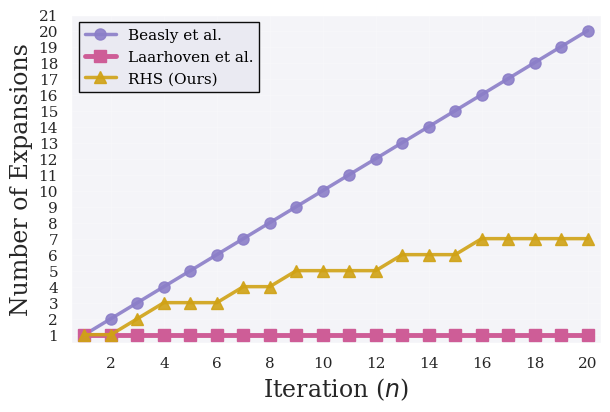

Write Python code to recreate this figure. (Note: this script raises an exception after producing the figure.)
import numpy as np
import matplotlib.pyplot as plt
from matplotlib.ticker import MaxNLocator
import seaborn as sns
from pathlib import Path





FIG_PATH =  Path("./Figures/Results")

# Set seaborn style
sns.set_theme(style="darkgrid")

# Set publication-quality style
plt.rcParams.update({
    'font.size': 11,
    'font.family': 'serif',
    'font.serif': ['Times New Roman', 'Times', 'DejaVu Serif'],
    'text.usetex': False,
    'axes.labelsize': 12,
    'axes.titlesize': 12,
    'xtick.labelsize': 11,
    'ytick.labelsize': 11,
    'legend.fontsize': 11,
    'figure.dpi': 300,
    'lines.linewidth': 2.5,
    'axes.linewidth': 1.0,
    'grid.linewidth': 0.5,
    'grid.alpha': 0.3,
    'xtick.major.width': 1.0,
    'ytick.major.width': 1.0,
})

# Define the functions
def f(n):
    return np.floor(2 * np.sqrt(n) - 1)

def identity(n):
    return np.floor(n)

def constant_one(n):
    return np.ones_like(n)

# Create x values - INTEGER VALUES ONLY
n = np.arange(1, 21)  # This gives [1, 2, 3, ..., 20]

# Calculate y values
y_step = f(n)
y_linear = identity(n)
y_constant = constant_one(n)

# Flexoki 2 color palette
color_ours = '#D0A215'      # RHS (Yellow from Flexoki)
color_beasly = '#8B7EC8'    # Purple from Flexoki 2
color_laarhoven = '#CE5D97' # Magenta from Flexoki 2

# Create the plot with publication-quality dimensions
fig, ax = plt.subplots(figsize=(6, 4), dpi=300)

# Set background transparency
ax.patch.set_alpha(0.5)

# Plot the functions with markers
ax.plot(n, y_linear, linewidth=2.5, color=color_beasly, label='Beasly et al.',
        alpha=0.9, marker='o', markersize=8)
ax.plot(n, y_constant, linewidth=3.5, color=color_laarhoven, label='Laarhoven et al.',
        alpha=1.0, linestyle='-', dash_capstyle='round', marker='s', markersize=8)
ax.plot(n, y_step, linewidth=2.5, color=color_ours, label='RHS (Ours)',
        alpha=0.9, marker='^', markersize=8)

# Labels
ax.set_xlabel(r'Iteration ($n$)', fontsize=17)
ax.set_ylabel(r'Number of Expansions', fontsize=17)

# Legend with publication styling
legend = ax.legend(fontsize=11, loc='upper left', frameon=True,
                   fancybox=False, edgecolor='black', framealpha=0.95)
# Make legend text darker
for text in legend.get_texts():
    text.set_color('black')

# Set axis limits
ax.set_xlim(0.5, 20.5)
ax.set_ylim(0.5, max(y_linear) + 1)

# Force integer ticks on both axes
ax.xaxis.set_major_locator(MaxNLocator(integer=True))
ax.yaxis.set_major_locator(MaxNLocator(integer=True))

# Set y-ticks to start at 1
y_max = int(max(y_linear) + 1)
ax.set_yticks(range(1, y_max + 1))

plt.tight_layout(pad=0.3)
plt.savefig(FIG_PATH/'expansion_curve.pdf', dpi=300, bbox_inches='tight', 
            format='pdf', backend='pdf')

plt.show()
